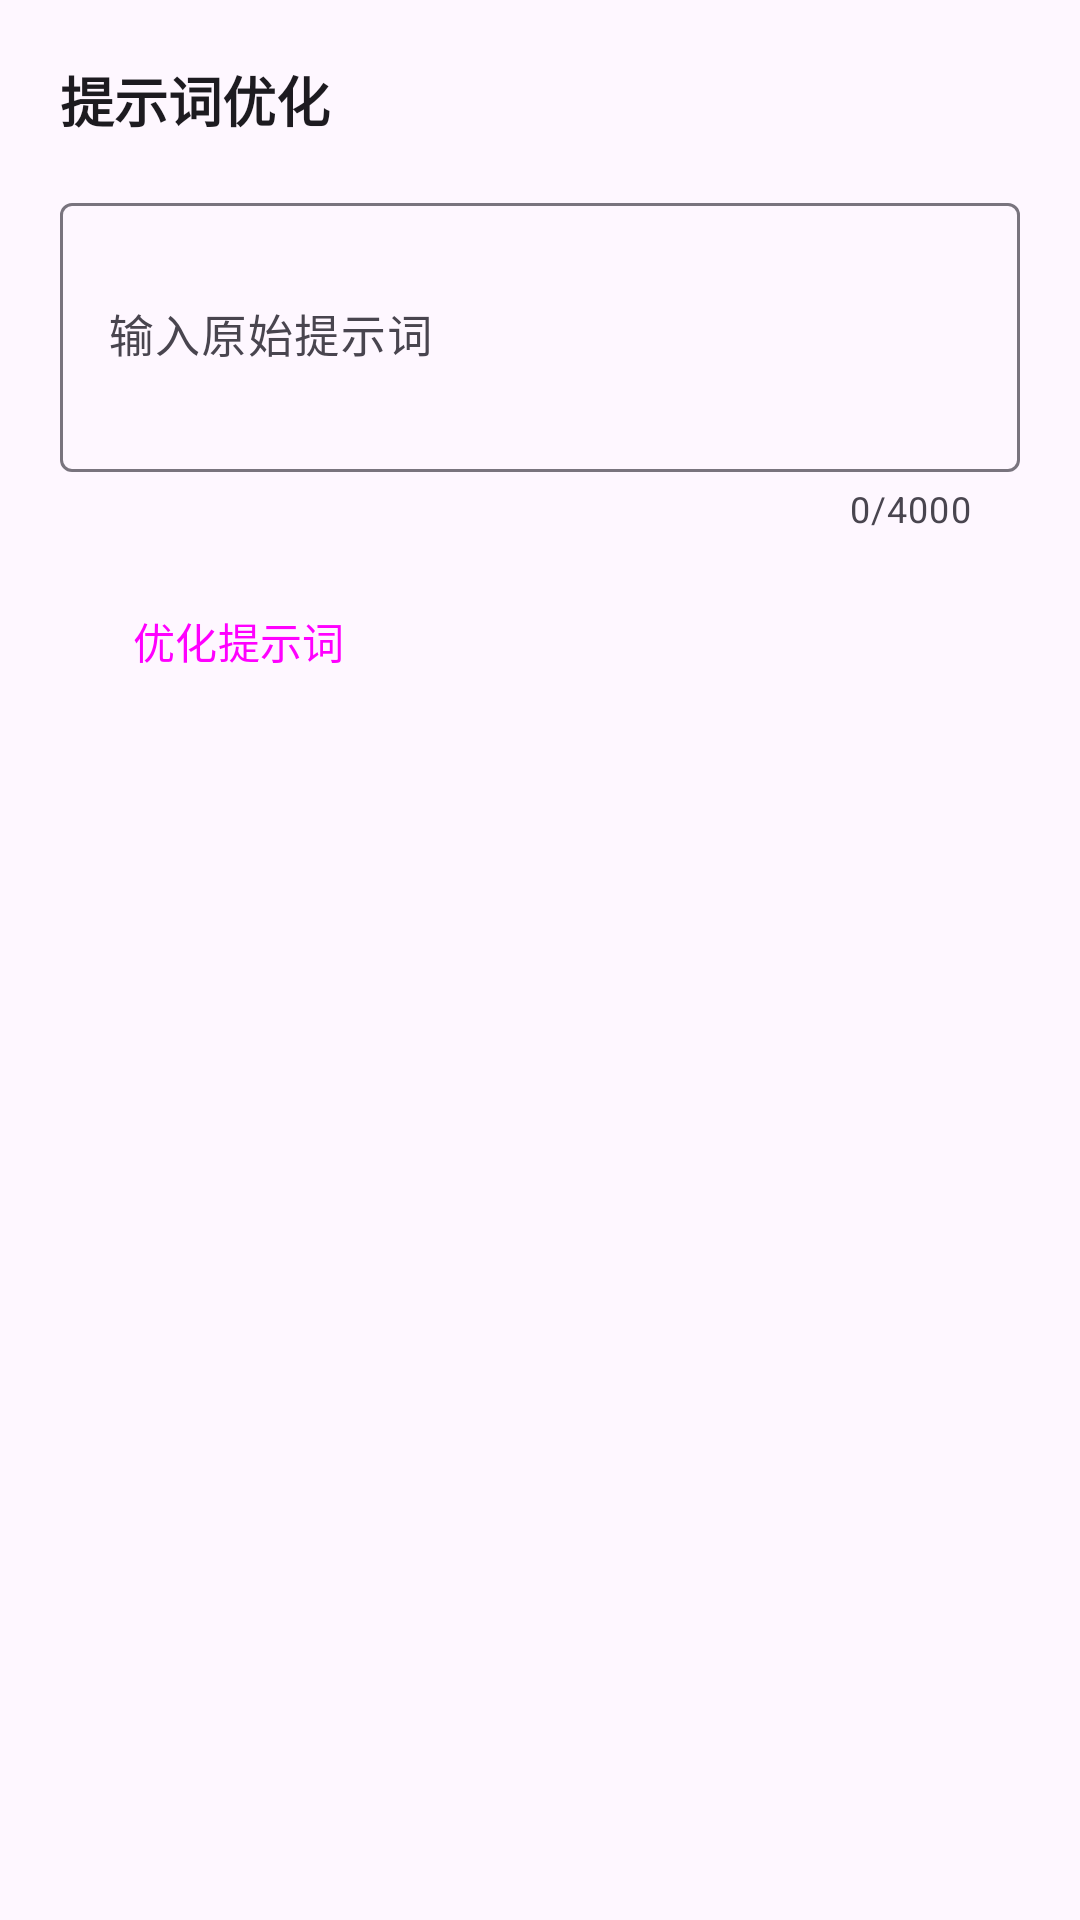

Android layout source for this screen:
<!-- AndroidManifest.xml: application theme Theme.AIChat -->
<!-- res/layout/sheet_prompt_optimize.xml -->
<?xml version="1.0" encoding="utf-8"?>
<LinearLayout xmlns:android="http://schemas.android.com/apk/res/android"
    xmlns:app="http://schemas.android.com/apk/res-auto"
    android:layout_width="match_parent"
    android:layout_height="wrap_content"
    android:orientation="vertical"
    android:padding="20dp"
    android:background="?attr/colorSurface"
    android:minHeight="320dp">

    
    <TextView
        android:layout_width="wrap_content"
        android:layout_height="wrap_content"
        android:text="提示词优化"
        android:textSize="18sp"
        android:textStyle="bold"
        android:textColor="?attr/colorOnSurface"
        android:layout_marginBottom="16dp" />

    
    <com.google.android.material.textfield.TextInputLayout
        android:layout_width="match_parent"
        android:layout_height="wrap_content"
        android:hint="输入原始提示词"
        style="@style/Widget.Material3.TextInputLayout.OutlinedBox"
        app:counterEnabled="true"
        app:counterMaxLength="4000">

        <com.google.android.material.textfield.TextInputEditText
            android:id="@+id/etRawPrompt"
            android:layout_width="match_parent"
            android:layout_height="wrap_content"
            android:inputType="textMultiLine"
            android:minLines="3"
            android:maxLines="5"
            android:textSize="15sp" />
    </com.google.android.material.textfield.TextInputLayout>

    
    <LinearLayout
        android:layout_width="match_parent"
        android:layout_height="wrap_content"
        android:orientation="horizontal"
        android:layout_marginTop="14dp"
        android:gravity="center_vertical">

        <Button
            android:id="@+id/btnOptimize"
            android:layout_width="wrap_content"
            android:layout_height="44dp"
            android:text="优化提示词"
            android:textSize="14sp"
            style="@style/Widget.Material3.Button"
            app:cornerRadius="22dp" />

        <ProgressBar
            android:id="@+id/progressBar"
            android:layout_width="20dp"
            android:layout_height="20dp"
            android:layout_marginStart="12dp"
            android:indeterminate="true"
            android:visibility="gone" />
    </LinearLayout>

    
    <com.google.android.material.card.MaterialCardView
        android:id="@+id/cardResult"
        android:layout_width="match_parent"
        android:layout_height="wrap_content"
        android:layout_marginTop="14dp"
        style="@style/Widget.Material3.CardView.Filled"
        app:cardCornerRadius="12dp"
        android:visibility="gone">

        <LinearLayout
            android:layout_width="match_parent"
            android:layout_height="wrap_content"
            android:orientation="vertical"
            android:padding="14dp">

            <TextView
                android:id="@+id/tvResult"
                android:layout_width="match_parent"
                android:layout_height="wrap_content"
                android:textSize="14sp"
                android:textColor="?attr/colorOnSurface"
                android:textIsSelectable="true"
                android:lineSpacingExtra="3dp" />
        </LinearLayout>
    </com.google.android.material.card.MaterialCardView>

    
    <LinearLayout
        android:id="@+id/layoutActions"
        android:layout_width="match_parent"
        android:layout_height="wrap_content"
        android:orientation="horizontal"
        android:layout_marginTop="16dp"
        android:gravity="end"
        android:visibility="gone">

        <Button
            android:id="@+id/btnCancel"
            android:layout_width="wrap_content"
            android:layout_height="42dp"
            android:text="取消"
            android:textSize="14sp"
            style="@style/Widget.Material3.Button.TextButton" />

        <Button
            android:id="@+id/btnRegenerate"
            android:layout_width="wrap_content"
            android:layout_height="42dp"
            android:text="重新生成"
            android:textSize="14sp"
            style="@style/Widget.Material3.Button.TonalButton"
            android:layout_marginStart="6dp" />

        <Button
            android:id="@+id/btnConfirm"
            android:layout_width="wrap_content"
            android:layout_height="42dp"
            android:text="确认"
            android:textSize="14sp"
            style="@style/Widget.Material3.Button"
            android:layout_marginStart="6dp" />
    </LinearLayout>

</LinearLayout>
<!-- resources referenced by this layout -->
<resources>
  <style name="Theme.AIChat" parent="Theme.Material3.DayNight.NoActionBar">
          <item name="colorPrimary">@color/user_bubble</item>
          <item name="colorOnPrimary">#FFFFFF</item>
          <item name="colorPrimaryContainer">#EADDFF</item>
          <item name="colorOnPrimaryContainer">#21005D</item>
      </style>
  <color name="user_bubble">#4D49FC</color>
</resources>
